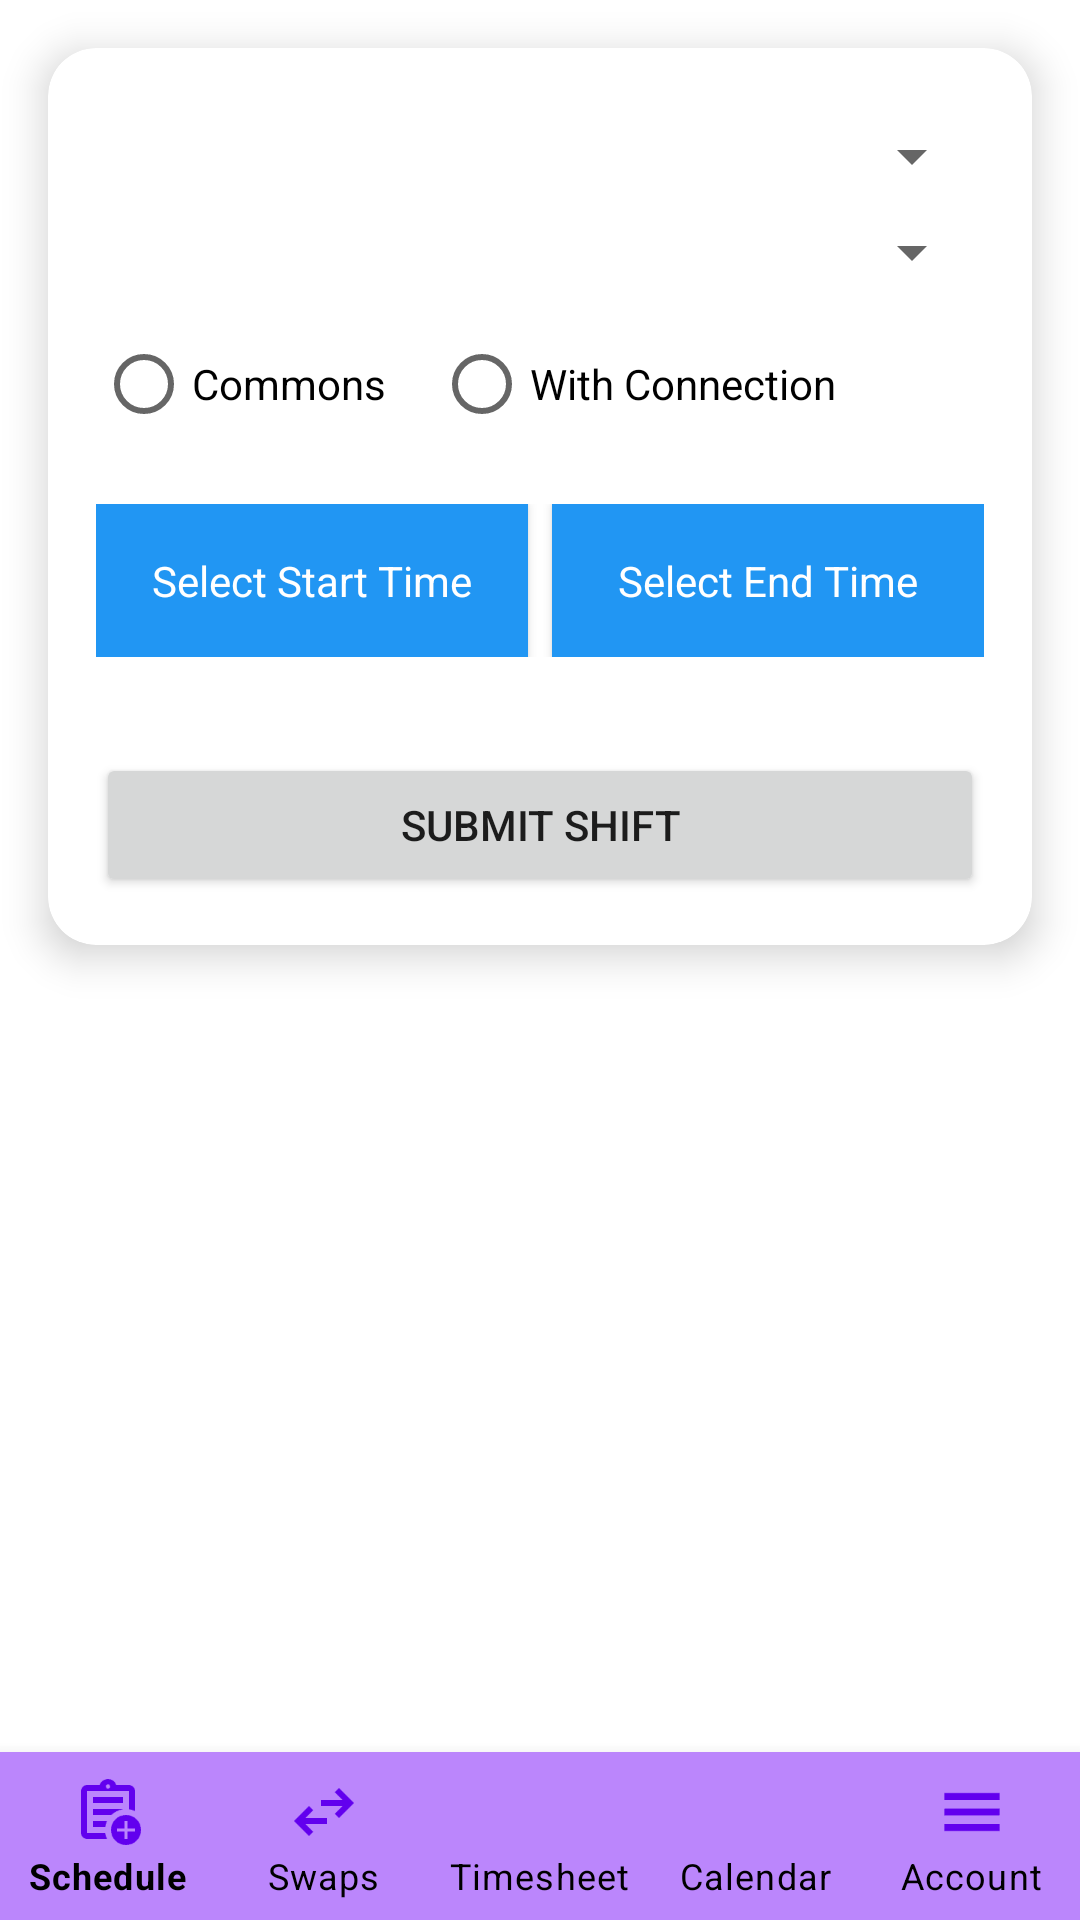

Produce the Android XML layout that renders to this screen, including the resource entries it uses.
<!-- AndroidManifest.xml: application theme AppTheme -->
<!-- res/layout/activity_shift_management_dmactivity.xml -->
<androidx.constraintlayout.widget.ConstraintLayout
    xmlns:android="http://schemas.android.com/apk/res/android"
    xmlns:app="http://schemas.android.com/apk/res-auto"
    xmlns:tools="http://schemas.android.com/tools"
    android:id="@+id/main"
    android:layout_width="match_parent"
    android:layout_height="match_parent"
    tools:context=".ShiftManagementDMActivity">

    
    <androidx.cardview.widget.CardView
        android:id="@+id/card_container"
        android:layout_width="0dp"
        android:layout_height="wrap_content"
        android:layout_margin="16dp"
        android:layout_marginTop="24dp"
        app:cardCornerRadius="16dp"
        app:cardElevation="8dp"
        app:layout_constraintTop_toTopOf="parent"
        app:layout_constraintStart_toStartOf="parent"
        app:layout_constraintEnd_toEndOf="parent">

        <LinearLayout
            android:orientation="vertical"
            android:layout_width="match_parent"
            android:layout_height="wrap_content"
            android:padding="16dp">

            
            <Spinner
                android:id="@+id/role_spinner"
                android:layout_width="match_parent"
                android:layout_height="wrap_content"
                android:layout_marginTop="8dp"
                android:hint="Select Work Role"/>

            
            <Spinner
                android:id="@+id/student_spinner"
                android:layout_width="match_parent"
                android:layout_height="wrap_content"
                android:layout_marginTop="8dp"
                android:hint="Select Student"/>

            
            <RadioGroup
                android:id="@+id/location_radio_group"
                android:layout_width="match_parent"
                android:layout_height="wrap_content"
                android:layout_marginTop="8dp"
                android:orientation="horizontal">

                <RadioButton
                    android:id="@+id/location_commons"
                    android:layout_width="wrap_content"
                    android:layout_height="wrap_content"
                    android:text="Commons"
                    android:layout_marginEnd="16dp" />

                <RadioButton
                    android:id="@+id/location_withe_connection"
                    android:layout_width="wrap_content"
                    android:layout_height="wrap_content"
                    android:text="With Connection" />
            </RadioGroup>

            
            <LinearLayout
                android:orientation="horizontal"
                android:layout_width="match_parent"
                android:layout_height="wrap_content"
                android:layout_marginTop="16dp"
                android:weightSum="2"
                android:layout_marginBottom="16dp">

                
                <TextView
                    android:id="@+id/start_time_text"
                    android:layout_width="0dp"
                    android:layout_height="wrap_content"
                    android:layout_weight="1"
                    android:padding="16dp"
                    android:text="@string/select_start_time"
                    android:textColor="@android:color/white"
                    android:gravity="center"
                    android:textAlignment="center"
                    android:layout_marginEnd="8dp"
                    android:background="@drawable/button_hover"
                    android:elevation="2dp"
                />

                <TextView
                    android:id="@+id/end_time_text"
                    android:layout_width="0dp"
                    android:layout_height="wrap_content"
                    android:layout_weight="1"
                    android:padding="16dp"
                    android:text="@string/select_end_time"
                    android:textColor="@android:color/white"
                    android:gravity="center"
                    android:textAlignment="center"
                    android:background="@drawable/button_hover"
                    android:elevation="2dp"/>
            </LinearLayout>


            
            <Button
                android:id="@+id/submit_button"
                android:layout_width="match_parent"
                android:layout_height="wrap_content"
                android:text="@string/submit_shift"
                android:layout_marginTop="16dp"/>

        </LinearLayout>
    </androidx.cardview.widget.CardView>

    
    <com.google.android.material.bottomnavigation.BottomNavigationView
        android:id="@+id/bottom_navigation"
        android:layout_width="0dp"
        android:layout_height="wrap_content"
        app:itemBackground="@color/purple_200"
        app:itemIconTint="@color/colorPrimary"
        app:itemTextColor="@color/black"
        app:labelVisibilityMode="labeled"
        app:menu="@menu/bottom_nav_menu"
        app:layout_constraintBottom_toBottomOf="parent"
        app:layout_constraintStart_toStartOf="parent"
        app:layout_constraintEnd_toEndOf="parent" />
</androidx.constraintlayout.widget.ConstraintLayout>
<!-- resources referenced by this layout -->
<resources>
  <color name="black">#FF000000</color>
  <color name="colorPrimary">#6200EE</color>
  <color name="purple_200">#FFBB86FC</color>
  <!-- drawable button_hover (drawable) -->
  <selector xmlns:android="http://schemas.android.com/apk/res/android">
      
      <item android:state_pressed="true" android:drawable="@color/colorAccentDark"/>
  
      
      <item android:drawable="@color/LightBlue"/>
  </selector>
  <string name="select_end_time">Select End Time</string>
  <string name="select_start_time">Select Start Time</string>
  <string name="submit_shift">Submit Shift</string>
  <style name="AppTheme" parent="Theme.MaterialComponents.DayNight.DarkActionBar">
          <item name="colorPrimary">@color/colorPrimary</item>
          <item name="colorPrimaryDark">@color/colorPrimaryDark</item>
          <item name="colorAccent">@color/colorAccent</item>
      </style>
  <color name="colorAccentDark">#1976D2</color>
  <color name="LightBlue">#2196F3</color>
  <color name="colorPrimaryDark">#3700B3</color>
  <color name="colorAccent">#03DAC5</color>
</resources>
